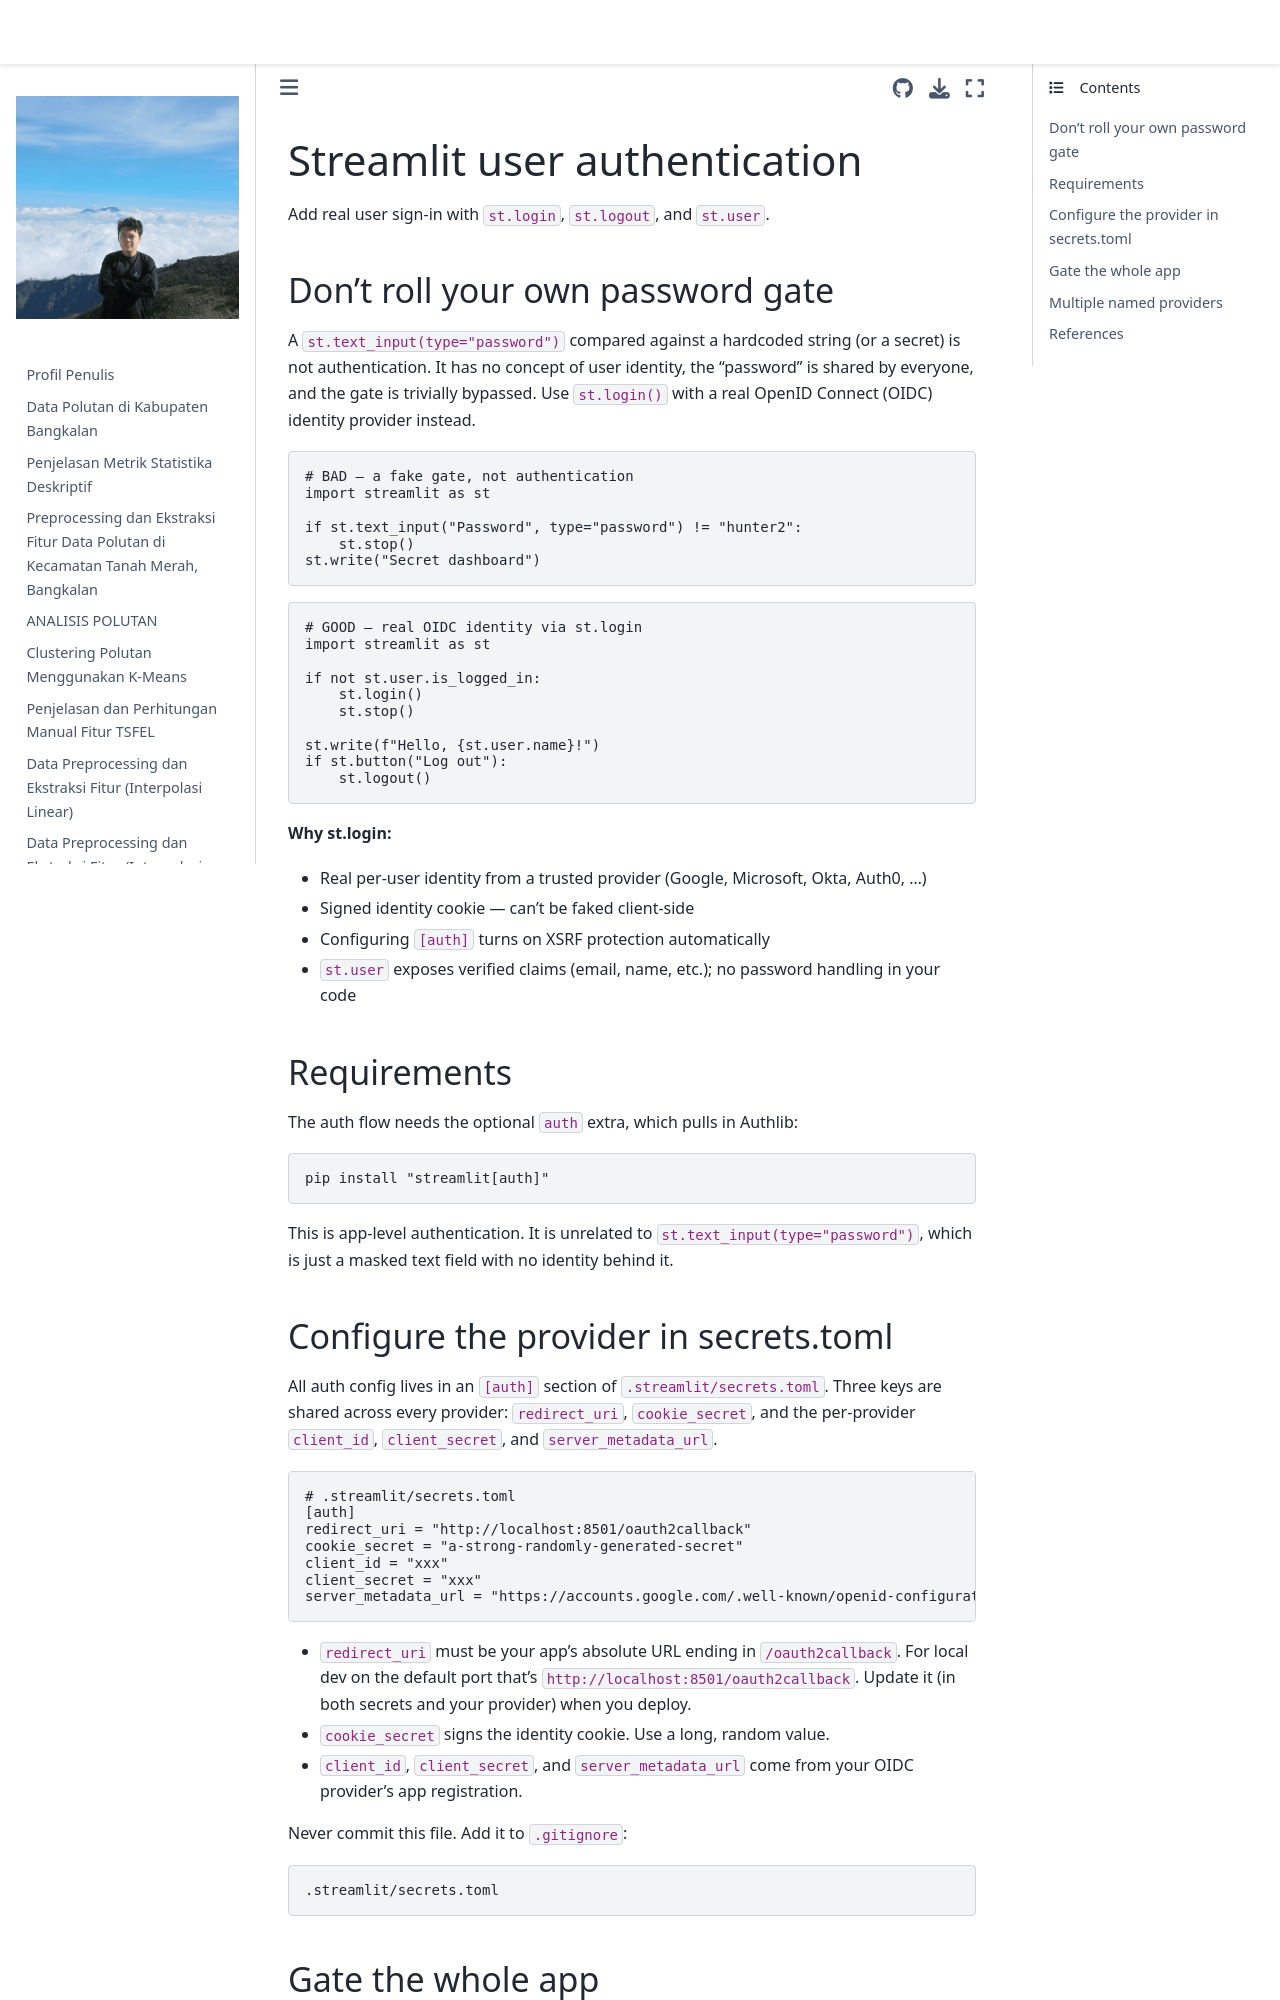

repository: 4212hz/PSD · page: streamlit_lulc_deploy/.venv/Lib/site-packages/streamlit/.agents/skills/developing-with-streamlit/references/authentication.html · generator: jekyll


# Streamlit user authentication

Add real user sign-in with `st.login`, `st.logout`, and `st.user`.

## Don't roll your own password gate

A `st.text_input(type="password")` compared against a hardcoded string (or a
secret) is not authentication. It has no concept of user identity, the
"password" is shared by everyone, and the gate is trivially bypassed. Use
`st.login()` with a real OpenID Connect (OIDC) identity provider instead.

```python
# BAD — a fake gate, not authentication
import streamlit as st

if st.text_input("Password", type="password") != "hunter2":
    st.stop()
st.write("Secret dashboard")
```

```python
# GOOD — real OIDC identity via st.login
import streamlit as st

if not st.user.is_logged_in:
    st.login()
    st.stop()

st.write(f"Hello, {st.user.name}!")
if st.button("Log out"):
    st.logout()
```

**Why st.login:**
- Real per-user identity from a trusted provider (Google, Microsoft, Okta, Auth0, …)
- Signed identity cookie — can't be faked client-side
- Configuring `[auth]` turns on XSRF protection automatically
- `st.user` exposes verified claims (email, name, etc.); no password handling in your code

## Requirements

The auth flow needs the optional `auth` extra, which pulls in Authlib:

```shell
pip install "streamlit[auth]"
```

This is app-level authentication. It is unrelated to `st.text_input(type="password")`,
which is just a masked text field with no identity behind it.

## Configure the provider in secrets.toml

All auth config lives in an `[auth]` section of `.streamlit/secrets.toml`. Three
keys are shared across every provider: `redirect_uri`, `cookie_secret`, and the
per-provider `client_id`, `client_secret`, and `server_metadata_url`.

```toml
# .streamlit/secrets.toml
[auth]
redirect_uri = "http://localhost:8501/oauth2callback"
cookie_secret = "a-strong-randomly-generated-secret"
client_id = "xxx"
client_secret = "xxx"
server_metadata_url = "https://accounts.google.com/.well-known/openid-configuration"
```

- `redirect_uri` must be your app's absolute URL ending in `/oauth2callback`. For
  local dev on the default port that's `http://localhost:8501/oauth2callback`.
  Update it (in both secrets and your provider) when you deploy.
- `cookie_secret` signs the identity cookie. Use a long, random value.
- `client_id`, `client_secret`, and `server_metadata_url` come from your OIDC
  provider's app registration.

Never commit this file. Add it to `.gitignore`:

```
.streamlit/secrets.toml
```
